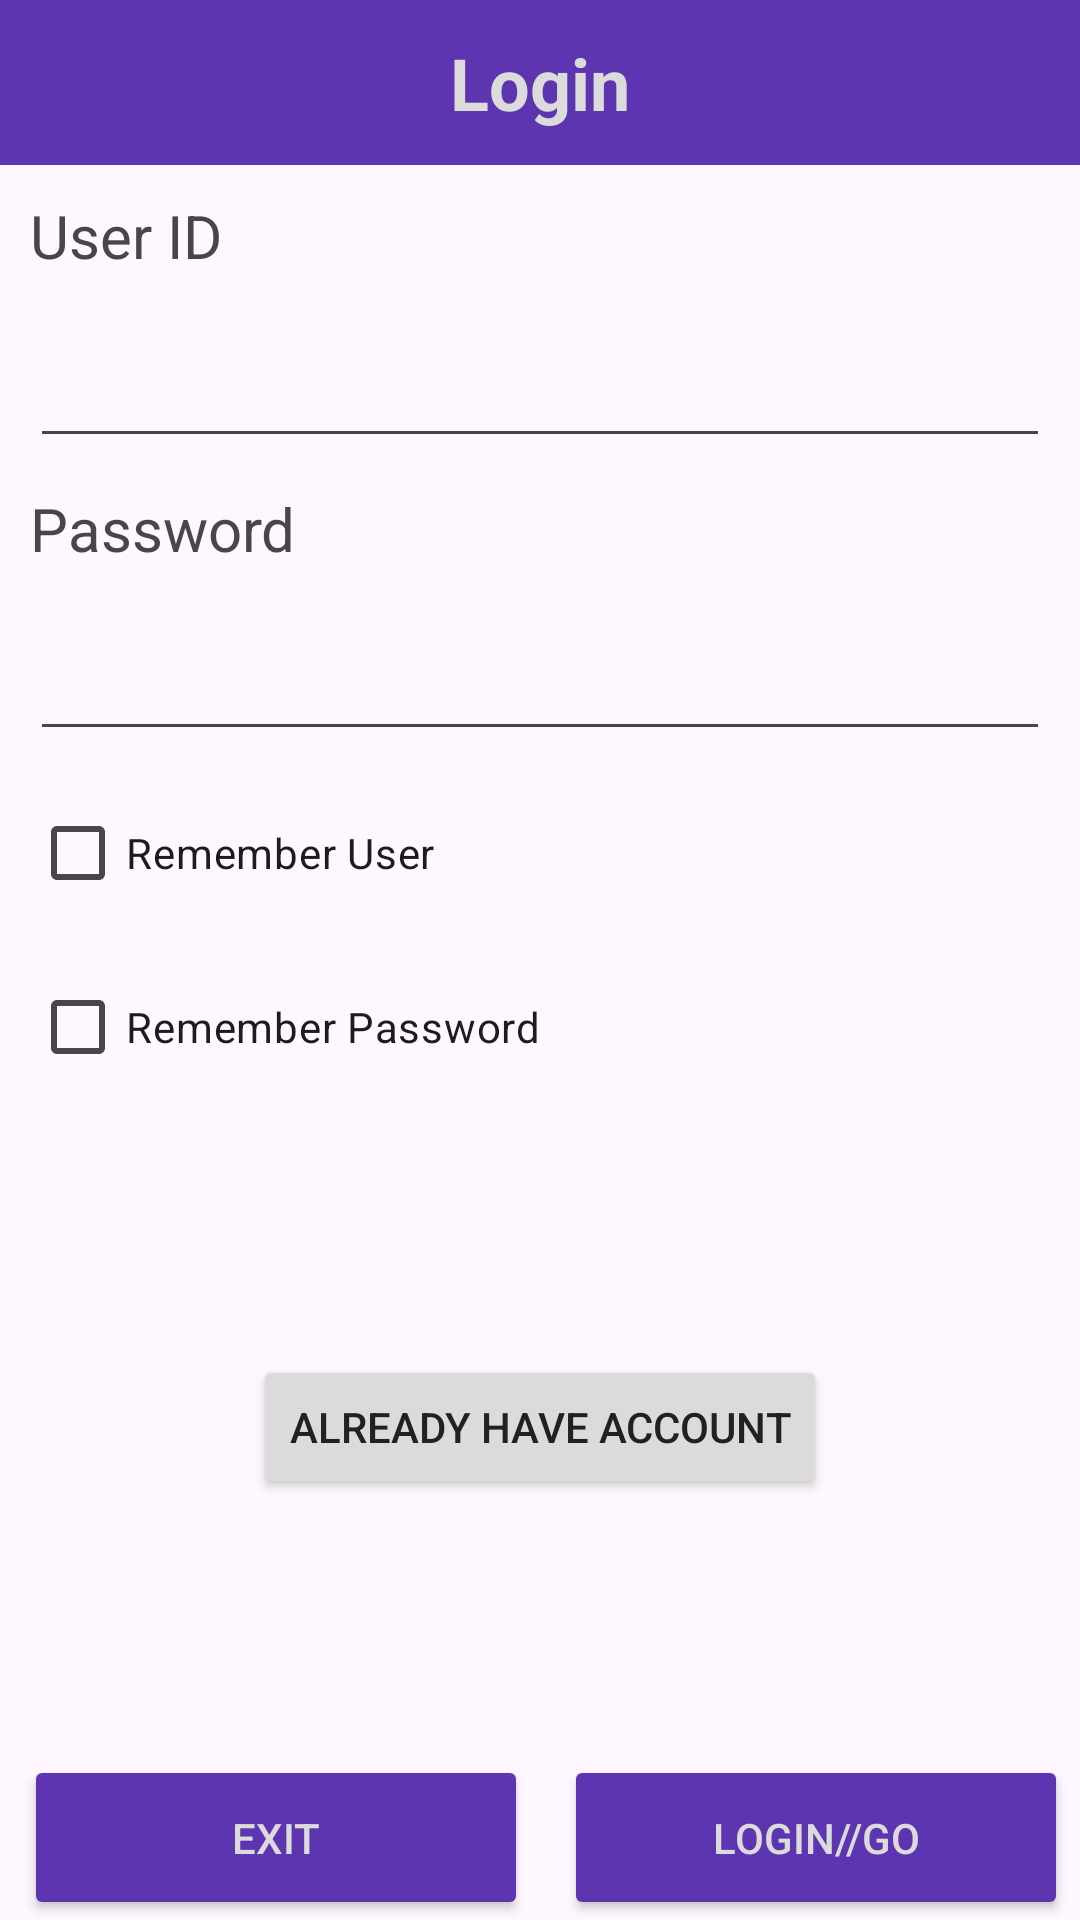

Write the Android layout XML for this screen, with the resource values it uses.
<!-- AndroidManifest.xml: application theme Theme.Cse489_2025_3_2022_3_60_022 -->
<!-- res/layout/activity_login.xml -->
<?xml version="1.0" encoding="utf-8"?>
<androidx.constraintlayout.widget.ConstraintLayout xmlns:android="http://schemas.android.com/apk/res/android"
    xmlns:app="http://schemas.android.com/apk/res-auto"
    xmlns:tools="http://schemas.android.com/tools"
    android:layout_width="match_parent"
    android:layout_height="match_parent"
    tools:context=".LoginActivity">

    
    <TextView
        android:id="@+id/tvLoginTitle"
        android:layout_width="match_parent"
        android:layout_height="55dp"
        android:background="@color/app_title_bg"
        android:gravity="center"
        android:text="@string/login"
        android:textColor="@color/app_title_fg"
        android:textSize="24sp"
        android:textStyle="bold"
        app:layout_constraintTop_toTopOf="parent"
        tools:layout_editor_absoluteX="28dp" />

    <TextView
        android:id="@+id/tvUserIdLogin"
        android:layout_width="match_parent"
        android:layout_height="wrap_content"
        android:layout_margin="10dp"
        android:text="@string/user_id"
        android:textSize="20sp"
        app:layout_constraintTop_toBottomOf="@id/tvLoginTitle"
        tools:layout_editor_absoluteX="0dp" />

    <EditText
        android:id="@+id/etUserIdLogin"
        android:layout_width="match_parent"
        android:layout_height="wrap_content"
        android:layout_margin="10dp"
        android:inputType="text"
        android:textSize="25sp"
        app:layout_constraintTop_toBottomOf="@id/tvUserIdLogin"
        tools:layout_editor_absoluteX="9dp" />

    <TextView
        android:id="@+id/tvPasswordLogin"
        android:layout_width="match_parent"
        android:layout_height="wrap_content"
        android:layout_margin="10dp"
        android:text="@string/password"
        android:textSize="20sp"
        app:layout_constraintTop_toBottomOf="@id/etUserIdLogin"
        tools:layout_editor_absoluteX="0dp" />

    <EditText
        android:id="@+id/etPasswordLogin"
        android:layout_width="match_parent"
        android:layout_height="wrap_content"
        android:layout_margin="10dp"
        android:inputType="textPassword"
        android:textSize="25sp"
        app:layout_constraintTop_toBottomOf="@id/tvPasswordLogin"
        tools:layout_editor_absoluteX="9dp" />

    <CheckBox
        android:id="@+id/cbRememberUserLogin"
        android:layout_width="match_parent"
        android:layout_height="wrap_content"
        android:layout_margin="10dp"
        android:text="@string/remember_user"
        app:layout_constraintTop_toBottomOf="@id/etPasswordLogin"
        tools:layout_editor_absoluteX="16dp" />

    <CheckBox
        android:id="@+id/cbRememberPasswordLogin"
        android:layout_width="match_parent"
        android:layout_height="wrap_content"
        android:layout_margin="10dp"
        android:text="@string/remember_password"
        app:layout_constraintTop_toBottomOf="@id/cbRememberUserLogin"
        tools:layout_editor_absoluteX="16dp" />

    <Button
        android:id="@+id/btnHaveAcc"
        android:layout_width="wrap_content"
        android:layout_height="wrap_content"
        android:text="@string/already_have_acc"
        android:backgroundTint="@color/app_bg"
        android:textColor="@color/app_fg"
        app:layout_constraintBottom_toTopOf="@id/llBottomButtonsLogin"
        app:layout_constraintEnd_toEndOf="parent"
        app:layout_constraintStart_toStartOf="parent"
        app:layout_constraintTop_toBottomOf="@id/cbRememberPasswordLogin" />

    <LinearLayout
        android:id="@+id/llBottomButtonsLogin"
        android:layout_width="match_parent"
        android:layout_height="55dp"
        android:orientation="horizontal"
        app:layout_constraintBottom_toBottomOf="parent"
        tools:layout_editor_absoluteX="10dp">

        <Button
            android:id="@+id/btnExitLogin"
            android:layout_width="0dp"
            android:layout_height="match_parent"
            android:layout_marginStart="8dp"
            android:layout_marginEnd="4dp"
            android:layout_weight="1"
            android:backgroundTint="@color/app_title_bg"
            android:text="@string/exit"
            android:textColor="@color/app_title_fg" />

        <Button
            android:id="@+id/btnLoginGo"
            android:layout_width="0dp"
            android:layout_height="match_parent"
            android:layout_marginStart="8dp"
            android:layout_marginEnd="4dp"
            android:layout_weight="1"
            android:backgroundTint="@color/app_title_bg"
            android:text="@string/loginGo"
            android:textColor="@color/app_title_fg" />
    </LinearLayout>

</androidx.constraintlayout.widget.ConstraintLayout>
<!-- resources referenced by this layout -->
<resources>
  <color name="app_bg">#DBDBDB</color>
  <color name="app_fg">#212121</color>
  <color name="app_title_bg">#5E35B1</color>
  <color name="app_title_fg">#DBDBDB</color>
  <string name="already_have_acc">Already have Account</string>
  <string name="exit">Exit</string>
  <string name="login">Login</string>
  <string name="loginGo">Login//Go</string>
  <string name="password">Password</string>
  <string name="remember_password">Remember Password</string>
  <string name="remember_user">Remember User</string>
  <string name="user_id">User ID</string>
  <style name="Theme.Cse489_2025_3_2022_3_60_022" parent="Base.Theme.Cse489_2025_3_2022_3_60_022" />
  <style name="Base.Theme.Cse489_2025_3_2022_3_60_022" parent="Theme.Material3.DayNight.NoActionBar">
          
          
      </style>
</resources>
